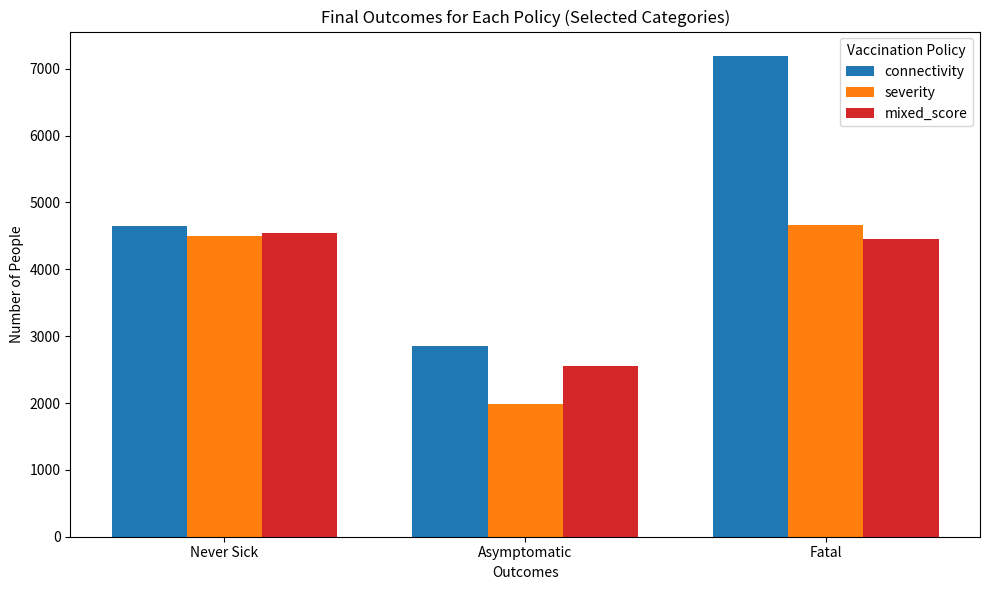

The matplotlib source for this figure:
import numpy as np
from enum import Enum
import matplotlib.pyplot as plt
import random

class Status(Enum):
    DEAD = -1
    NEVER_INFECTED = 0
    RECOVERED = 1
    INFECTED = 2

class Population:
    def __init__(self, N, init_infections, max_connectivity, max_severity, vaccine_immunization, partial_immunization, seed=0):
        self.N = N
        self.init_infections = init_infections
        self.max_connectivity = max_connectivity
        self.max_severity = max_severity
        self.vaccine_immunization = vaccine_immunization
        self.partial_immunization = partial_immunization
        self.seed = seed
        self.population = self.init_population()

    def init_population(self):
        Person = [('connectivity', 'i'),
                  ('severity', 'f'),
                  ('infection_period', 'i'),
                  ('status', 'i')]
        population = np.zeros(self.N, dtype=Person)

        np.random.seed(self.seed)
        population['connectivity'] = np.random.randint(0, self.max_connectivity + 1, size=self.N)

        severity_values = np.random.random(size=self.N)
        population['severity'] = np.select(
            [
                severity_values >= .925,
                severity_values >= .914,
                severity_values >= .084
            ],
            [
                100,
                80,
                2
            ],
            default=0
        )

        population['infection_period'] = np.random.randint(8, 14, size=self.N)
        population['status'] = Status.NEVER_INFECTED.value

        population['status'][np.random.choice(self.N, self.init_infections, replace=False)] = Status.INFECTED.value

        return population

    def evolve_state(self, C, death_threshold):
        infected_population_mask = (self.population['status'] == Status.INFECTED.value)
        infected_population = self.population[infected_population_mask]
        uninfected_population_mask = (self.population['status'] == Status.NEVER_INFECTED.value) | (
                    self.population['status'] == Status.RECOVERED.value)
        uninfected_population = self.population[uninfected_population_mask]

        infected_edges = np.sum(infected_population['connectivity'])
        total_edges = np.sum(self.population['connectivity'])
        infection_rate = C * (infected_edges / total_edges)

        prob_infection = infection_rate * uninfected_population['connectivity']
        random = np.random.random(size=uninfected_population.size)
        should_infect_mask = random < prob_infection
        uninfected_indices = np.where(uninfected_population_mask)[0]
        newly_infected_indices = uninfected_indices[should_infect_mask]
        self.population['status'][newly_infected_indices] = Status.INFECTED.value

        dead_population_indices = np.where((self.population['status'] == Status.INFECTED.value) &
                                           (self.population['infection_period'] == 0) &
                                           (self.population['severity'] == 100))[0]
        self.population['status'][dead_population_indices] = -1

        recovered_population_indices = np.where((self.population['status'] == Status.INFECTED.value) &
                                                (self.population['infection_period'] == 0) &
                                                (self.population['severity'] <= 100))[0]
        self.population['status'][recovered_population_indices] = Status.RECOVERED.value
        self.population['infection_period'][recovered_population_indices] = np.random.randint(4, 7)
        self.population['severity'][recovered_population_indices] *= self.partial_immunization

        remain_infected_population_indices = np.where((self.population['status'] == Status.INFECTED.value) &
                                                      (self.population['infection_period'] != 0))[0]
        self.population['infection_period'][remain_infected_population_indices] -= 1

    def compute_score(self, w_c):
        score = (self.population['connectivity'] * w_c / self.max_connectivity) + (self.population['severity'] * (1 - w_c) / self.max_severity)
        score[self.population['status'] != Status.NEVER_INFECTED.value] = 0
        return score

    def vaccinate(self, who, how_many):
        if who == 'mixed_score':
            w_c = 0.3
            scores = self.compute_score(w_c)
            vaccinate_population_indices = np.argsort(scores)[::-1][:how_many]
        else:
            vaccinate_population_indices = np.argsort(self.population[who])[::-1][:how_many]

        self.population['severity'][vaccinate_population_indices] *= self.vaccine_immunization

    def compute_cost(self):
        was_infected = (self.population['status'] == Status.DEAD.value) | (self.population['status'] == Status.RECOVERED.value) | (
                    self.population['status'] == Status.INFECTED.value)

        low_severity = (self.population['severity'] == 0) & was_infected
        medium_severity = (self.population['severity'] == 2) & was_infected
        high_severity = (self.population['severity'] == 80) & was_infected
        death = (self.population['severity'] == 100) & was_infected

        low_cost = np.sum(self.population['severity'][low_severity])
        medium_cost = np.sum(self.population['severity'][medium_severity])
        high_cost = np.sum(self.population['severity'][high_severity])
        death_cost = np.sum(self.population['severity'][death])

        total_cost = low_cost + medium_cost + high_cost + death_cost

        return {
            'low_severity': low_cost,
            'medium_severity': medium_cost,
            'high_severity': high_cost,
            'death': death_cost,
            'total': total_cost
        }

    def people_breakdown(self):
        never_sick = self.population['status'] == Status.NEVER_INFECTED.value
        asymptomatic = (self.population['status'] == Status.RECOVERED.value) & (self.population['severity'] == 0)
        low_severity = (self.population['status'] == Status.RECOVERED.value) & (self.population['severity'] == 2)
        high_severity = (self.population['status'] == Status.RECOVERED.value) & (self.population['severity'] == 80)
        fatal = self.population['status'] == Status.DEAD.value

        breakdown = {
            'never_sick': np.sum(never_sick),
            'asymptomatic': np.sum(asymptomatic),
            'low_severity': np.sum(low_severity),
            'high_severity': np.sum(high_severity),
            'fatal': np.sum(fatal)
        }

        return breakdown

    def run_simulation(self, timesteps, C, death_threshold):
        for _ in range(timesteps):
            self.evolve_state(C, death_threshold)

        cost_breakdown = self.compute_cost()
        ppl_breakdown = self.people_breakdown()
        return cost_breakdown, ppl_breakdown

    def to_graph(self):
        breakdown = self.people_breakdown()
        categories = ['Never Sick', 'Asymptomatic', 'Minimal', 'Severe', 'Fatal']
        counts = [breakdown['never_sick'], breakdown['asymptomatic'], breakdown['low_severity'],
                  breakdown['high_severity'], breakdown['fatal']]

        fig, ax = plt.subplots(figsize=(8, 6))
        bar_colors = ['#1f77b4', '#ff7f0e', '#2ca02c', '#d62728', '#9467bd']
        ax.bar(categories, counts, color=bar_colors)

        ax.set_ylabel('Number of People')
        ax.set_title('Population Outcomes After Simulation')

        plt.tight_layout()
        plt.show()



# Test cases
N = 107000
init_infections = 10
max_connectivity = 50
max_severity = 100
vaccine_immunization = 0.1
partial_immunization = 0.1
timesteps = 120
C = 0.0375
death_threshold = 8
months = random_number = random.randint(3, 12)
cost_results = {}
people_results = {}



# Scenario 1: No policy (no vaccines)
print("Scenario 1: No policy (no vaccines)")
total_cost = 0
for _ in range(months):
    pop = Population(N, init_infections, max_connectivity, max_severity, vaccine_immunization, partial_immunization, seed=0)
    cost_breakdown, _ = pop.run_simulation(30, C, death_threshold)
    total_cost += cost_breakdown['total']
print(f"Cost for control: {total_cost}")

# Scenario 2: Exactly 3000 vaccines per month
print("\nScenario 2: Exactly 3000 vaccines per month")
for policy in ['connectivity', 'severity', 'mixed_score']:
    total_cost = 0
    for _ in range(months):
        vaccine = 3000
        pop = Population(N, init_infections, max_connectivity, max_severity, vaccine_immunization, partial_immunization, seed=0)
        pop.vaccinate(policy, vaccine)
        cost_breakdown, _ = pop.run_simulation(30, C, death_threshold)
        total_cost += cost_breakdown['total']
    print(f"Cost for {policy} policy: {total_cost}")

# Scenario 3: 2000 - 4000 vaccines per month
print("\nScenario 3: 2000 - 4000 vaccines per month")
for policy in ['connectivity', 'severity', 'mixed_score']:
    total_cost = 0
    for _ in range(months):
        vaccine = np.random.randint(2000, 4001)
        pop = Population(N, init_infections, max_connectivity, max_severity, vaccine_immunization, partial_immunization, seed=0)
        pop.vaccinate(policy, vaccine)
        cost_breakdown, _ = pop.run_simulation(30, C, death_threshold)
        total_cost += cost_breakdown['total']
    print(f"Cost for {policy} policy: {total_cost}")


def plot_policy_outcomes(policy_results):
    # Define the specific categories to plot
    categories = ['Never Sick', 'Asymptomatic', 'Fatal']
    bar_width = 0.25
    index = np.arange(len(categories))

    fig, ax = plt.subplots(figsize=(10, 6))
    colors = ['#1f77b4', '#ff7f0e', '#d62728']  # Colors for each policy

    # Loop through each policy's breakdown to create the bars
    for i, (policy, breakdown) in enumerate(policy_results.items()):
        counts = [breakdown['never_sick'], breakdown['asymptomatic'], breakdown['fatal']]
        ax.bar(index + i * bar_width, counts, bar_width, label=policy, color=colors[i])

    ax.set_xlabel('Outcomes')
    ax.set_ylabel('Number of People')
    ax.set_title('Final Outcomes for Each Policy (Selected Categories)')
    ax.set_xticks(index + bar_width)
    ax.set_xticklabels(categories)
    ax.legend(title='Vaccination Policy')

    plt.tight_layout()
    plt.show()


policy_results = {}

# Simulate for each policy
for policy in ['connectivity', 'severity', 'mixed_score']:
    pop = Population(N, init_infections, max_connectivity, max_severity, vaccine_immunization, partial_immunization, seed=0)
    vaccine = 3000
    pop.vaccinate(policy, vaccine)
    _, ppl_breakdown = pop.run_simulation(30, C, death_threshold)
    policy_results[policy] = ppl_breakdown

# Plot the outcomes for each policy
plot_policy_outcomes(policy_results)